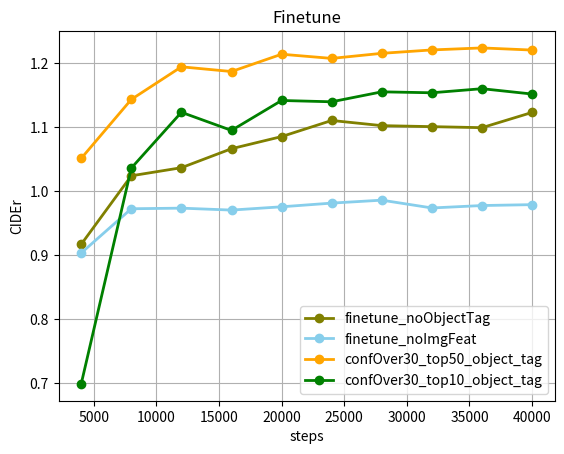

The matplotlib source for this figure:
import matplotlib.pyplot as plt
import numpy as np
import pandas as pd


steps = [i* 4000 for i in range(1, 11)]
resCIDER_noLabel = [0.9167959223426917, 
                 1.0237224443519906, 
                 1.0363495280177946, 
                 1.0659786128213262, 
                 1.0848930718643104, 
                 1.1100207325786775, 
                 1.1019678298104678,
                 1.1004035438046056,
                 1.0987989587607652,
                 1.1225917796038314]
resCIDER_noImg = [0.9032794222,
                  0.9723122226,
                  0.9732555155,
                  0.9702411857,
                  0.9753644601578392,
                  0.981117484661295,
                  0.9857072192726355,
                  0.973542006490171,
                  0.9773295586842116,
                  0.9787185070027324]
confOver30_top50_object_tag = [1.05084072816581,
                               1.142831575,
                               1.19373927,
                               1.186383974,
                               1.213357791,
                               1.206851332,
                               1.214771054,
                               1.220078426,
                               1.223204288,
                               1.219861929]

confOver30_top10_object_tag = [0.6990503975,
                               1.035745237,
                               1.122801696,
                               1.094508742,
                               1.14120542,
                               1.139174082,
                               1.154703781,
                               1.153227014,
                               1.1596059294,
                               1.15126743]

resCIDER_noimg = [0.5*i for i in range(1, 11)]
df=pd.DataFrame({'steps': steps, 'finetune_noObjectTag': resCIDER_noLabel,
                  'finetune_noImgFeat': resCIDER_noImg,
                  'confOver30_top50_object_tag': confOver30_top50_object_tag,
                  'confOver30_top10_object_tag': confOver30_top10_object_tag})
plt.plot( 'steps', 'finetune_noObjectTag', data=df, marker='o', color='olive', linewidth=2)
plt.plot( 'steps', 'finetune_noImgFeat', data=df, marker='o', color='skyblue', linewidth=2)
plt.plot( 'steps', 'confOver30_top50_object_tag', data=df, marker='o', color='orange', linewidth=2)
plt.plot( 'steps', 'confOver30_top10_object_tag', data=df, marker='o', color='green', linewidth=2)
plt.title('Finetune')
plt.xlabel('steps')
plt.ylabel('CIDEr')
plt.grid(True)
plt.legend()
plt.show()
plt.savefig('finetune.png')
